Run: headless pygame with SDL's dummy video driver; simulated clock (each Clock.tick advances the game by its frame time, no real sleeping); random seed 0; keys injected as events and as key.get_pressed() state; no mouse input.
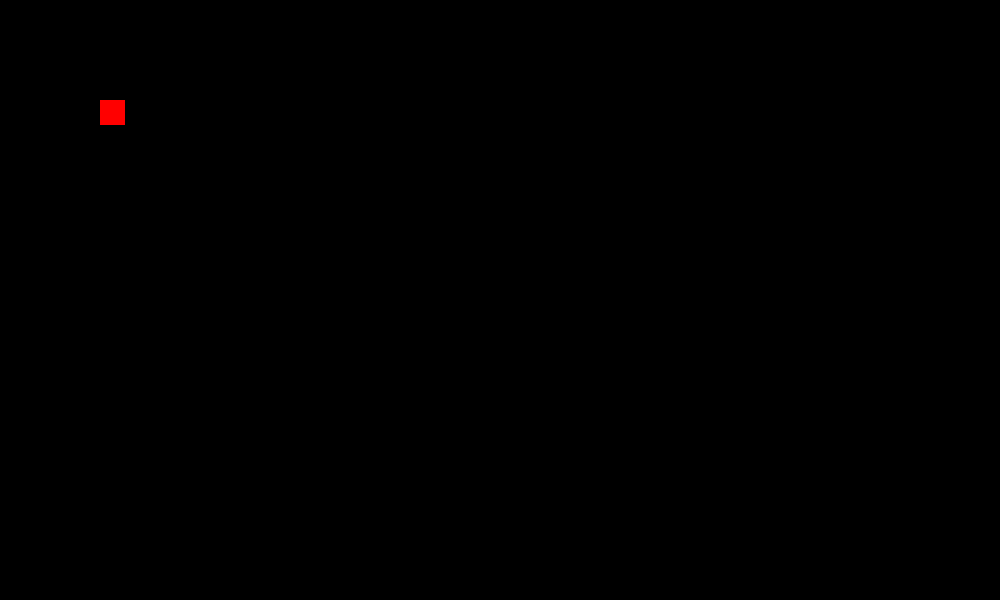
Frame 1 of 4 · flips 1–60 · no input
Frame 2 of 4 · flips 61–180 · tapped SPACE, RETURN · held RIGHT (→), D · screen unchanged from frame 1, image omitted
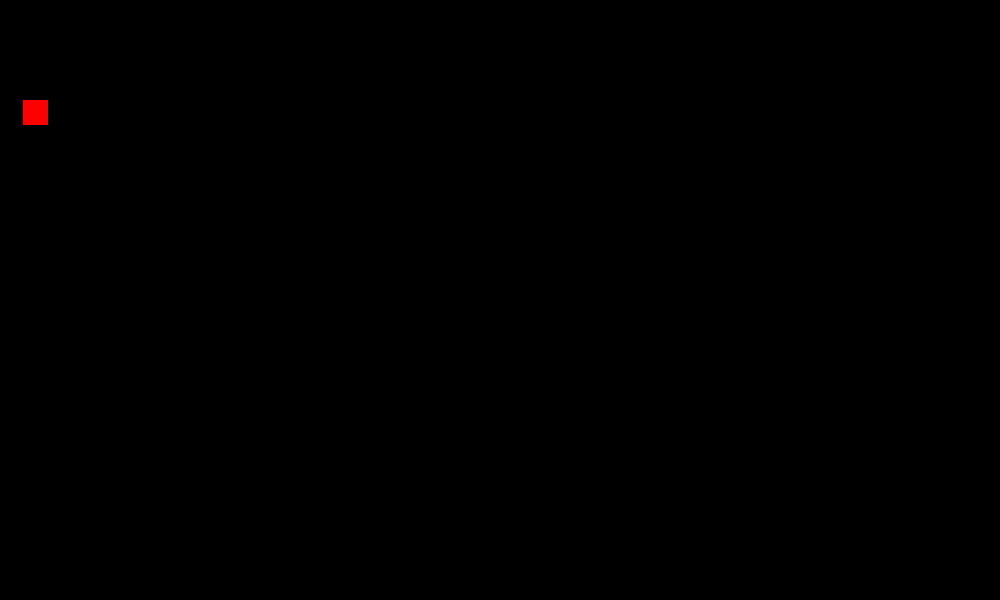
Frame 3 of 4 · flips 181–300 · held DOWN (↓), S
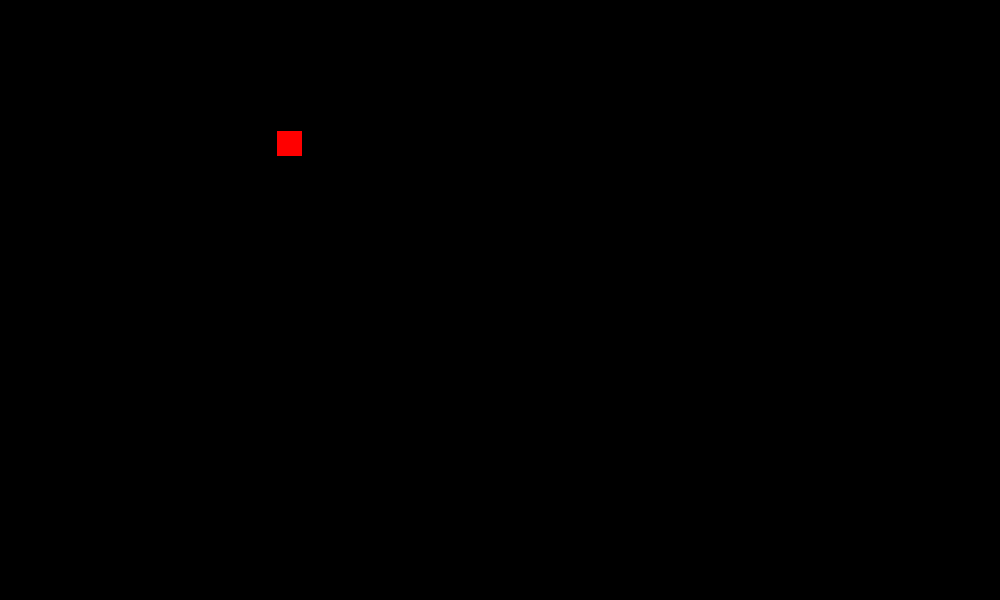
Frame 4 of 4 · flips 301–420 · held LEFT (←), A, UP (↑), W

The pygame program that drew these frames:

import pygame
import time
import math
pygame.init()
scr = pygame.display.set_mode((1000,600))

class Car:
    def __init__(self):
        self.x = 100
        self.y = 100
        self.vel = 0
        self.angle = 0
    def show(self):
        pygame.draw.rect(scr,(255,0,0),pygame.Rect(self.x,self.y,25,25))
    def right(self):
        self.angle += 5
    def left(self):
        self.angle -= 5
    def forward(self):
        if self.vel < 15:
            self.vel += 1
    def backward(self):
        if self.vel > -15:
            self.vel -= 1
car = Car()
while True:
    scr.fill((0,0,0))
    for event in pygame.event.get():
        pass
    keyPressed = pygame.key.get_pressed()
    car.show()
    if keyPressed[pygame.K_UP]:
        car.forward()
        if keyPressed[pygame.K_RIGHT]:
            car.right()
        if keyPressed[pygame.K_LEFT]:
            car.left()
    else:
        if car.vel > 0:
            car.vel -= 1
    if keyPressed[pygame.K_DOWN]:
        car.backward()
        if keyPressed[pygame.K_RIGHT]:
            car.right()
        if keyPressed[pygame.K_LEFT]:
            car.left()
    else:
        if car.vel < 0:
            car.vel += 1
    if car.x <= 0 or car.x+25 >= 1000 or car.y <= 0 or car.y+25 >= 600:
        car.vel -= car.vel + car.vel
        car.x = car.x + car.vel * math.cos(math.radians(car.angle))
        car.y = car.y + car.vel * math.sin(math.radians(car.angle))
    car.x = car.x + car.vel * math.cos(math.radians(car.angle))
    car.y = car.y + car.vel * math.sin(math.radians(car.angle))
    if car.angle > 360:
        car.angle -= 360
    if car.angle < 0:
        car.angle += 360
    pygame.display.update()
    time.sleep(0.03)
